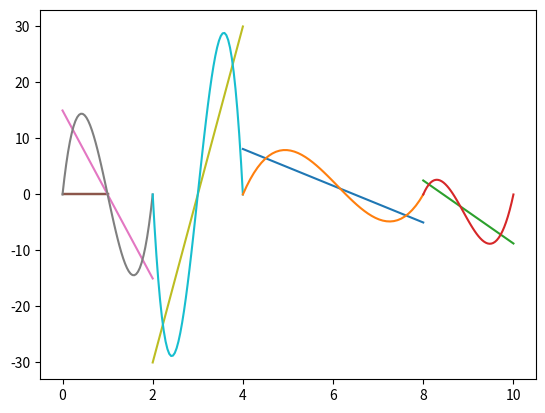

Here is the Python script that generated this plot:
import numpy as np
import matplotlib.pyplot as plt

def q3_func(a,t):
    ti=t[0]
    t=t-ti
    qt = a[0] + a[1]*t + a[2]*t**2 + a[3]*t**3
    q_punto_t = a[1] + 2*a[2]*t + 3*a[3]*t**2
    q_dos_puntos_t = 2*a[2] + 6*a[3]*t
    return qt, q_punto_t, q_dos_puntos_t

def a3_point(qi,qf,q_punto_i=0, q_punto_f=0, ti=0, tf=1):
    a = np.zeros(4)
    T=tf-ti
    a[0]=0
    a[1]=0
    a[2]=0
    a[3]=0
    return a

def a3_vec(q, q_punto=None,t=None):
    n = q.size
    a = np.zeros((4, n-1))
    if t is None :
        t = np.arange(n)
    if q_punto is None:
        q_punto = np.zeros(n)
        v = np.zeros(n)
        for i in range(1,n):
            v[i] = (q[i]-q[i-1])/(t[i]-t[i-1])
        for i in range(1,n-1):
            q_punto[i] = 0 if np.sign(v[i]) != np.sign(v[i+1]) else (v[i]+v[i+1])/2

    for i in range(n-1):
        a[0,i]=q[i]
        a[1,i]=q_punto[i]
        a[2,i]=(-3*(q[i]-q[i+1])-(2*q_punto[i] + q_punto[i+1])*(t[i+1]-t[i]))/((t[i+1]-t[i])**2)
        a[3,i]=(2*(q[i]-q[i+1])+(q_punto[i] + q_punto[i+1])*(t[i+1]-t[i]))/((t[i+1]-t[i])**3)    
    return a

def q5_func(a,t):
    ti=t[0]
    t=t-ti
    qt = a[0] + a[1]*t + a[2]*t**2 + a[3]*t**3 + a[4]*t**4 + a[5]*t**5  
    q_punto_t = a[1] + 2*a[2]*t + 3*a[3]*t**2 + 4*a[4]*t**3 + 5*a[5]*t**4
    q_dos_puntos_t = 2*a[2] + 6*a[3]*t + 12*a[4]*t**2 + 20*a[5]*t**3
    return qt, q_punto_t, q_dos_puntos_t

def a5_point(qi,qf,q_punto_i=0, q_punto_f=0, q_dos_puntos_i=0, q_dos_puntos_f=0, ti=0, tf=1):
    a = np.zeros(6)
    T=tf-ti
    a[0]=0
    a[1]=0
    a[2]=0
    a[3]=0
    a[4]=0
    a[5]=0
    return a

def a5_vec(q, q_punto=None,q_dos_puntos=None,t=None):
    n = q.size
    a = np.zeros((6, n-1))
    if t is None :
        t = np.arange(n)
    if q_punto is None:
        q_punto = np.zeros(n)
        v = np.zeros(n)
        for i in range(1,n):
            v[i] = (q[i]-q[i-1])/(t[i]-t[i-1])
        for i in range(1,n-1):
            q_punto[i] = 0 if np.sign(v[i]) != np.sign(v[i+1]) else (v[i]+v[i+1])/2
    if q_dos_puntos is None:
        q_dos_puntos = np.zeros(n)

    for i in range(n-1):
        T=t[i+1]-t[i]
        a[0,i]=q[i]
        a[1,i]=q_punto[i]
        a[2,i]=q_dos_puntos[i]/2
        a[3,i]=(20*(q[i+1]-q[i]) - (8*q_punto[i+1]+12*q_punto[i])*T - (3*q_dos_puntos[i+1]-q_dos_puntos[i])*T**2)/(2*T**3)
        a[4,i]=(30*(q[i]-q[i+1]) + (14*q_punto[i+1]+16*q_punto[i])*T - (3*q_dos_puntos[i+1]-2*q_dos_puntos[i])*T**2)/(2*T**4)
        a[5,i]=(12*(q[i+1]-q[i]) - 6*(q_punto[i+1]+q_punto[i])*T - (q_dos_puntos[i+1]-q_dos_puntos[i])*T**2)/(2*T**5)
    return a

qi = 10
qf = 30
ti = 0
tf = 1
a3 = a3_point(qi,qf)
a5 = a5_point(qi,qf)
t = np.linspace(0,1,50)
q3 = q3_func(a3,t)
q5 = q5_func(a5,t)
plt.plot(t,q3[0])
plt.plot(t,q5[0])

plt.plot(t,q3[1])
plt.plot(t,q5[1])

plt.plot(t,q3[2])
plt.plot(t,q5[2])

q = np.array([10,20,0,30,40])
t = np.array([0,2,4,8,10])
a3 = a3_vec(q,t=t)
a5 = a5_vec(q,t=t)
for i in range(q.size-1):
    tt = np.linspace(t[i],t[i+1],endpoint=True)
    q3 = q3_func(a3[:,i],tt)
    q5 = q5_func(a5[:,i],tt)
    plt.plot(tt,q3[2])
    plt.plot(tt,q5[2])

